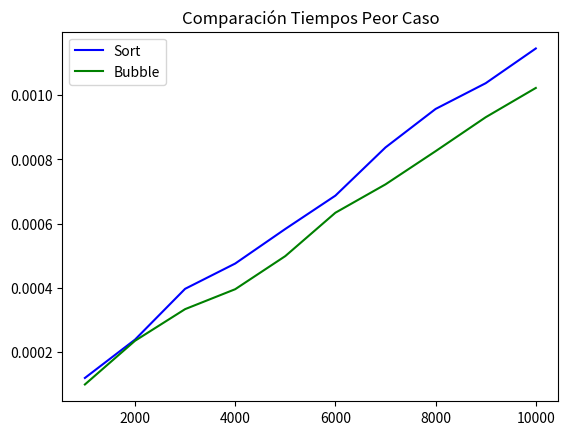

Recreate this plot in Python.
import numpy as np
import time
import matplotlib.pyplot as plt

def swap(Array,x,y):
    aux = Array[x]
    Array[x] = Array[y]
    Array[y] = aux

def InsertionSort():
    global A
    for i in range(1,len(A)):
        j = i - 1
        while j >= 0 and A[j] > A[j+1]:
            swap(A,j,j+1)
            j = j-1

def Bubble():
    global B
    n = len(B)
    while True:
        bandera = False
        for i in range(1,n):
            if B[i-1] > B[i]:
                swap(B,i-1,i)
                bandera = True
            
        n = n - 1
        if not bandera:
            break
 
def Graficar():
    fig, ax = plt.subplots()
    ax.plot(Numeros, TiemposFinalesSort, label="Sort",color = 'blue')
    ax.plot(Numeros,TiemposFinalesBubble, label="Bubble",color= 'green')
    ax.legend()
    
    plt.title('Comparación Tiempos Peor Caso')
    plt.show()
   

    
#Inicio de Todo el Programa
TiemposFinalesSort = [] 
TiemposFinalesBubble = []  
Numeros = []          

for i in range(1,11):
    
    m = i*1000
    Numeros.append(m)
    #Implementacion del arreglo
    A = np.arange(m)
    B = np.arange(m)

    #Codigo Sort
    print("Para "+str(m)+": ")
    TInicialInsert = time.time()
    InsertionSort()
    TFinalInsert = time.time() - TInicialInsert
    TiemposFinalesSort.append(TFinalInsert)
    print("  Tiempo Sort :" + str(TFinalInsert))
    

    #Codigo Bubble
    TInicialBubble = time.time()
    Bubble()
    TFinalBubble = time.time() - TInicialBubble
    TiemposFinalesBubble.append(TFinalBubble)
    print("  Tiempo Bubble :" + str(TFinalBubble)+"\n")


Graficar()
